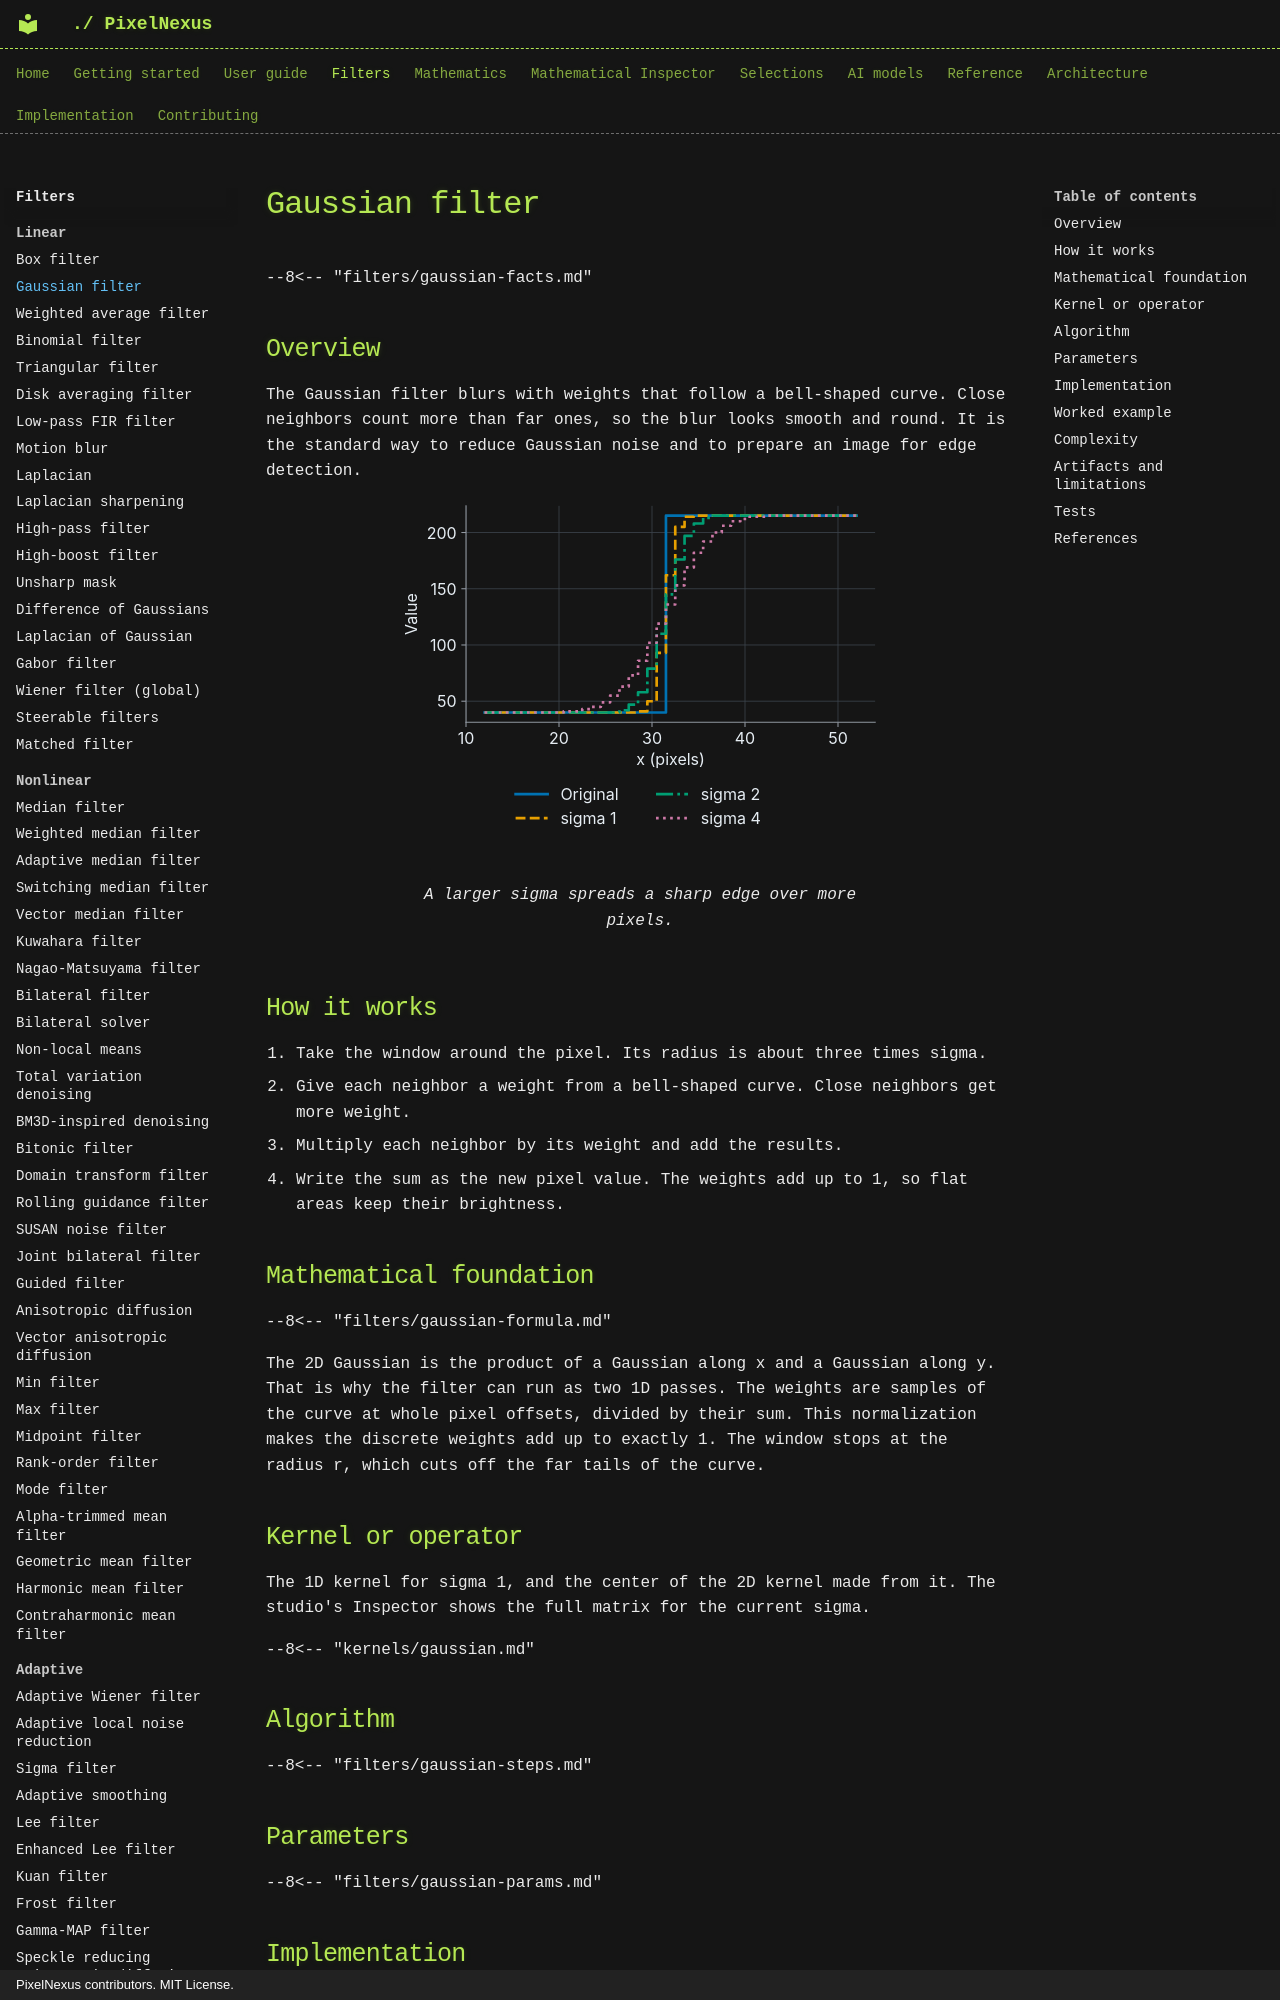

repository: mKamiAsim/pixelnexus · page: filters/linear/gaussian/index.html · generator: mkdocs · copyright: PixelNexus contributors. MIT License.

# Gaussian filter

--8<-- "filters/gaussian-facts.md"

## Overview

The Gaussian filter blurs with weights that follow a bell-shaped curve. Close neighbors count more than far ones, so the blur looks smooth and round. It is the standard way to reduce Gaussian noise and to prepare an image for edge detection.
